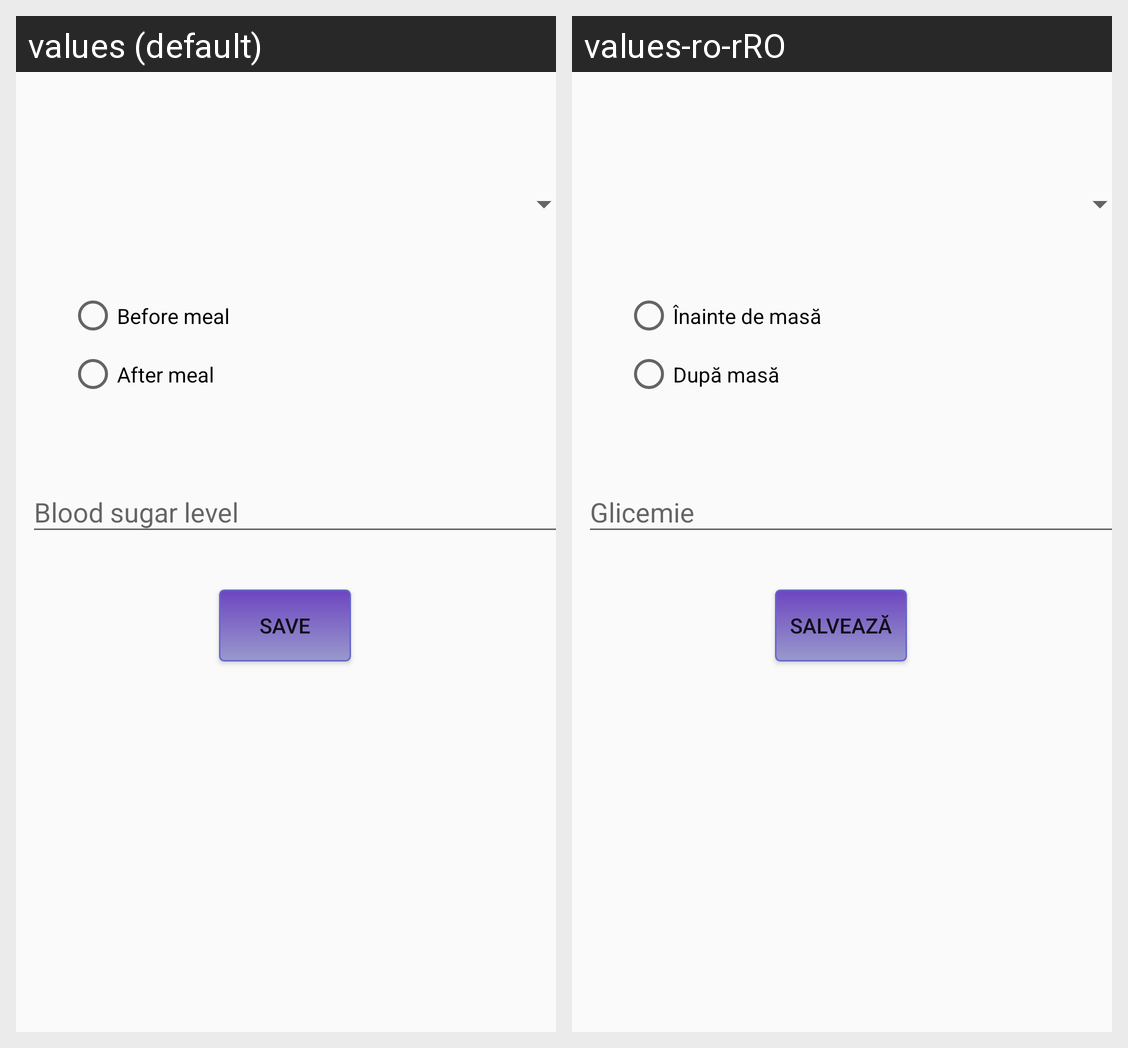

The same Android screen rendered under two of its app's locales, left to right. List the strings drawn on it with the default value and each locale's translation.
Android screen res/layout/activity_glycemic_profile.xml rendered under 2 locales, left to right: values (default), values-ro-rRO. Device: Nexus 5 (rendered at 1080×1920; each locale shown at half size, 540×960, under a caption strip naming it); theme AppTheme.
Strings drawn on this screen, with the default value and each locale's value (text and hints the layout hard-codes, and strings that could not be matched under every locale, appear in the picture but are not listed):

glycemic_profile_before_rb
  values: Before meal
  values-ro-rRO: Înainte de masă

glycemic_profile_after_rb
  values: After meal
  values-ro-rRO: După masă

glycemic_profile_blood_sugar
  values: Blood sugar level
  values-ro-rRO: Glicemie

glycemic_profile_save_btn
  values: Save
  values-ro-rRO: Salvează
